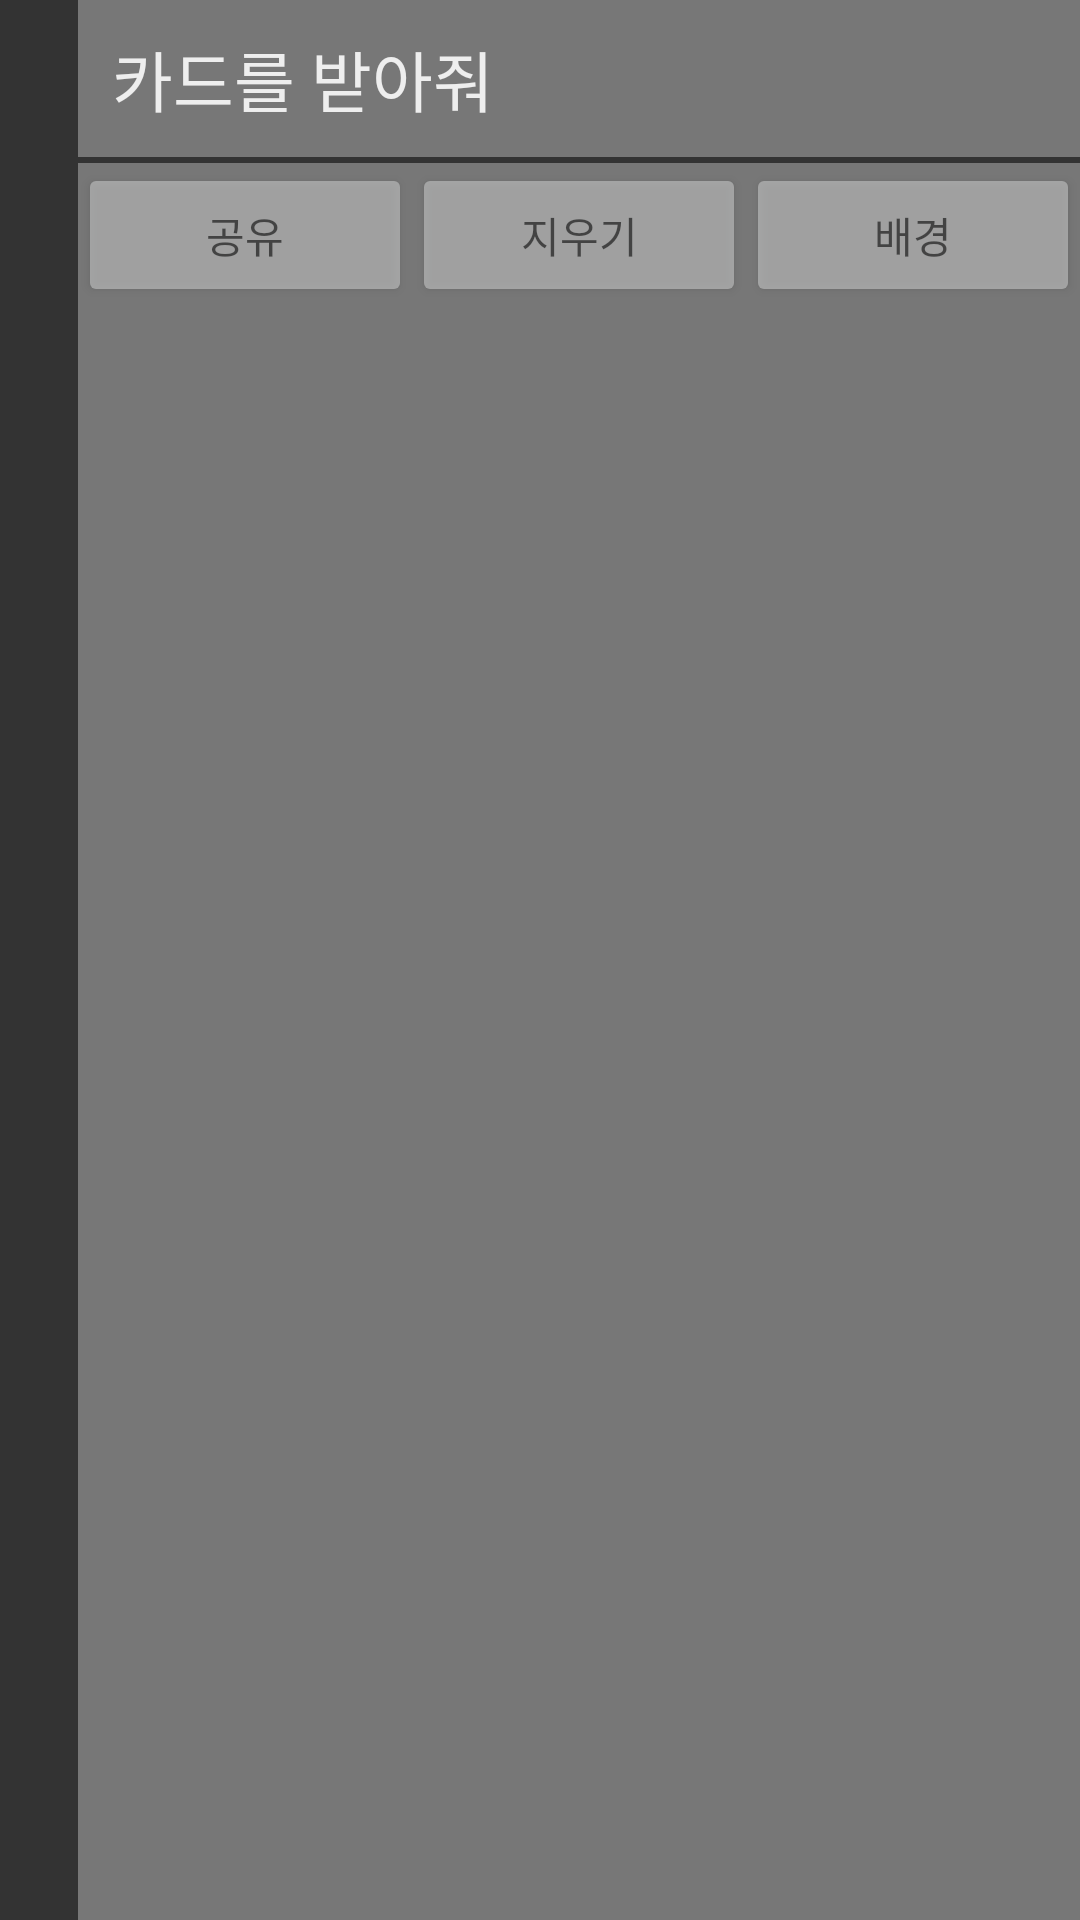

Android layout source for this screen:
<!-- AndroidManifest.xml: application theme AppTheme -->
<!-- res/layout/activity_7_1.xml -->
<RelativeLayout xmlns:android="http://schemas.android.com/apk/res/android"
    xmlns:tools="http://schemas.android.com/tools"
    android:layout_width="match_parent"
    android:layout_height="match_parent"
    android:background="#777777"
    >

    <LinearLayout
        android:layout_width="fill_parent"
        android:layout_height="fill_parent" >

        <TextView
            android:id="@+id/textView3"
            android:layout_width="26dp"
            android:layout_height="fill_parent"
            android:background="#333333" />

        <LinearLayout
            android:layout_width="fill_parent"
            android:layout_height="fill_parent"
            android:orientation="vertical" >

            <TextView
                android:id="@+id/textView1"
                android:layout_width="wrap_content"
                android:layout_height="wrap_content"
                android:layout_marginBottom="10dp"
                android:layout_marginLeft="6dp"
                android:layout_marginTop="10dp"
                android:text=" 카드를 받아줘"
                android:textAppearance="?android:attr/textAppearanceLarge"
                android:textColor="#EEEEEE" />

            <TextView
                android:id="@+id/textView2"
                android:layout_width="fill_parent"
                android:layout_height="2dp"
                android:background="#333333"
                android:text="TextView" />

            <LinearLayout
                android:layout_width="match_parent"
                android:layout_height="wrap_content"
                android:orientation="horizontal" >

                <Button
                    android:id="@+id/btnShare"
                    android:layout_width="wrap_content"
                    android:layout_height="wrap_content"
                    android:layout_weight="0.3"
                    android:alpha="0.5"
                    android:text="공유" />

                <Button
                    android:id="@+id/btnClear"
                    android:layout_width="wrap_content"
                    android:layout_height="wrap_content"
                    android:layout_weight="0.3"
                    android:alpha="0.5"
                    android:text="지우기" />

                <Button
                    android:id="@+id/btnImage"
                    android:layout_width="wrap_content"
                    android:layout_height="wrap_content"
                    android:layout_weight="0.3"
                    android:alpha="0.5"
                    android:text="배경" />
            </LinearLayout>

            <LinearLayout
                android:layout_width="match_parent"
                android:layout_height="match_parent"
                android:orientation="horizontal" >

                <EditText
                    android:id="@+id/editText1"
                    android:layout_width="wrap_content"
                    android:layout_height="fill_parent"
                    android:layout_weight="1"
                    android:alpha="0.5"
                    android:background="@drawable/heart"
                    android:ems="10"
                    android:gravity="top"
                    android:inputType="textMultiLine"
                    android:textColor="#333333" />
            </LinearLayout>
        </LinearLayout>

    </LinearLayout>

</RelativeLayout>
<!-- resources referenced by this layout -->
<resources>
  <style name="AppTheme" parent="Theme.AppCompat.Light.DarkActionBar">
          
          <item name="colorPrimary">@color/colorPrimary</item>
          <item name="colorPrimaryDark">@color/colorPrimaryDark</item>
          <item name="colorAccent">@color/colorAccent</item>
      </style>
  <color name="colorPrimary">#3F51B5</color>
  <color name="colorPrimaryDark">#303F9F</color>
  <color name="colorAccent">#FF4081</color>
</resources>
